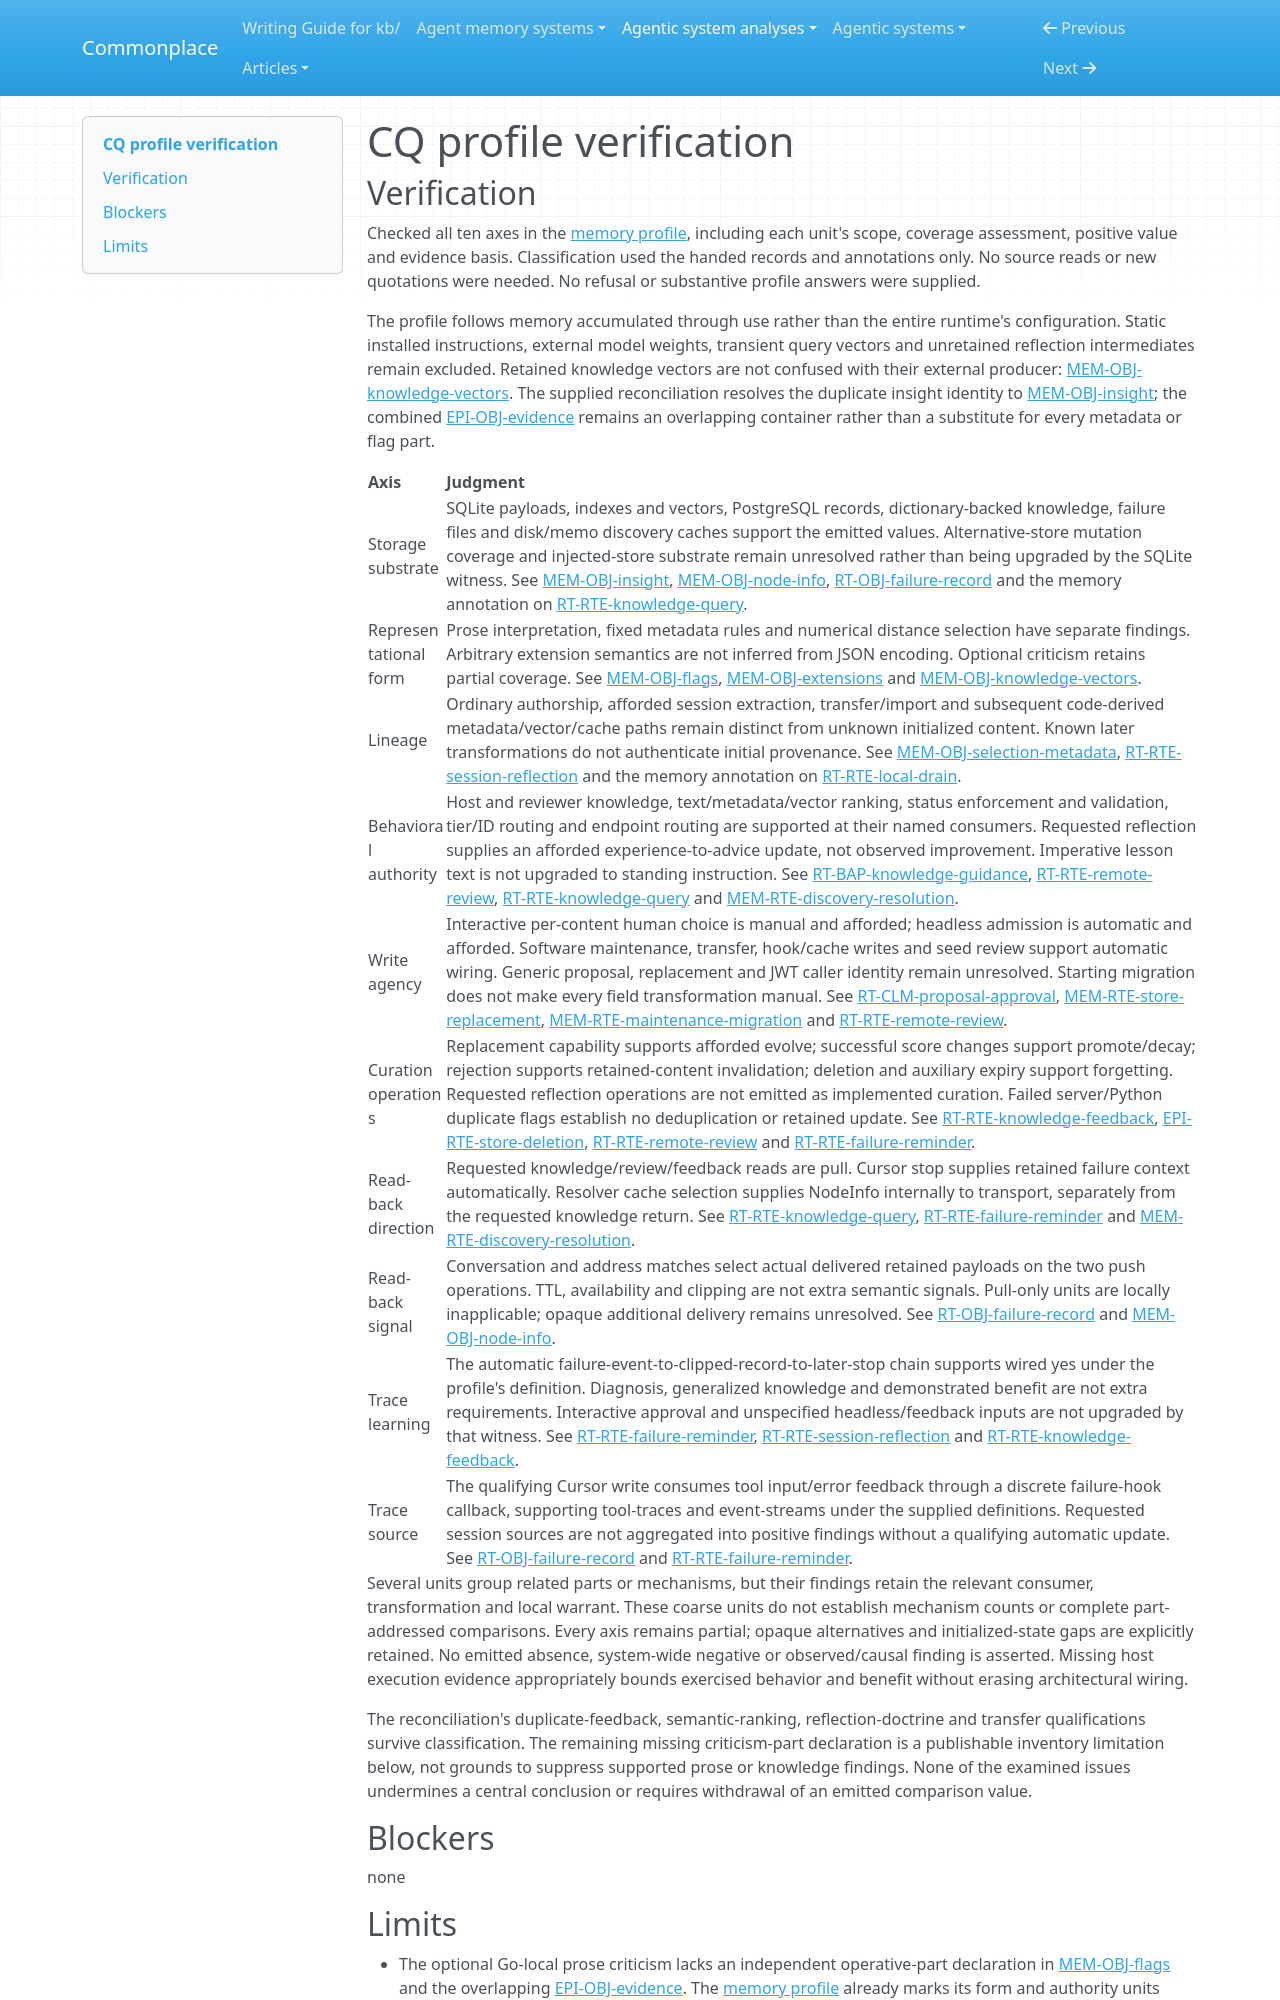

repository: zby/commonplace · page: agentic-system-analyses/retained/mozilla-ai--cq/profile-verification/index.html · generator: mkdocs

---
type: agentic-system-analyses/types/agentic-system-verification.md
description: "Independent verification of CQ's memory comparison profile against accepted records at the frozen repository boundary."
run-id: AAS-2026-10-14-cq-8fb3dc41c334-01
reviewed-boundary: "5765494a3840e5f5a7223c42101f41e85cb9d898"
---

# CQ profile verification
